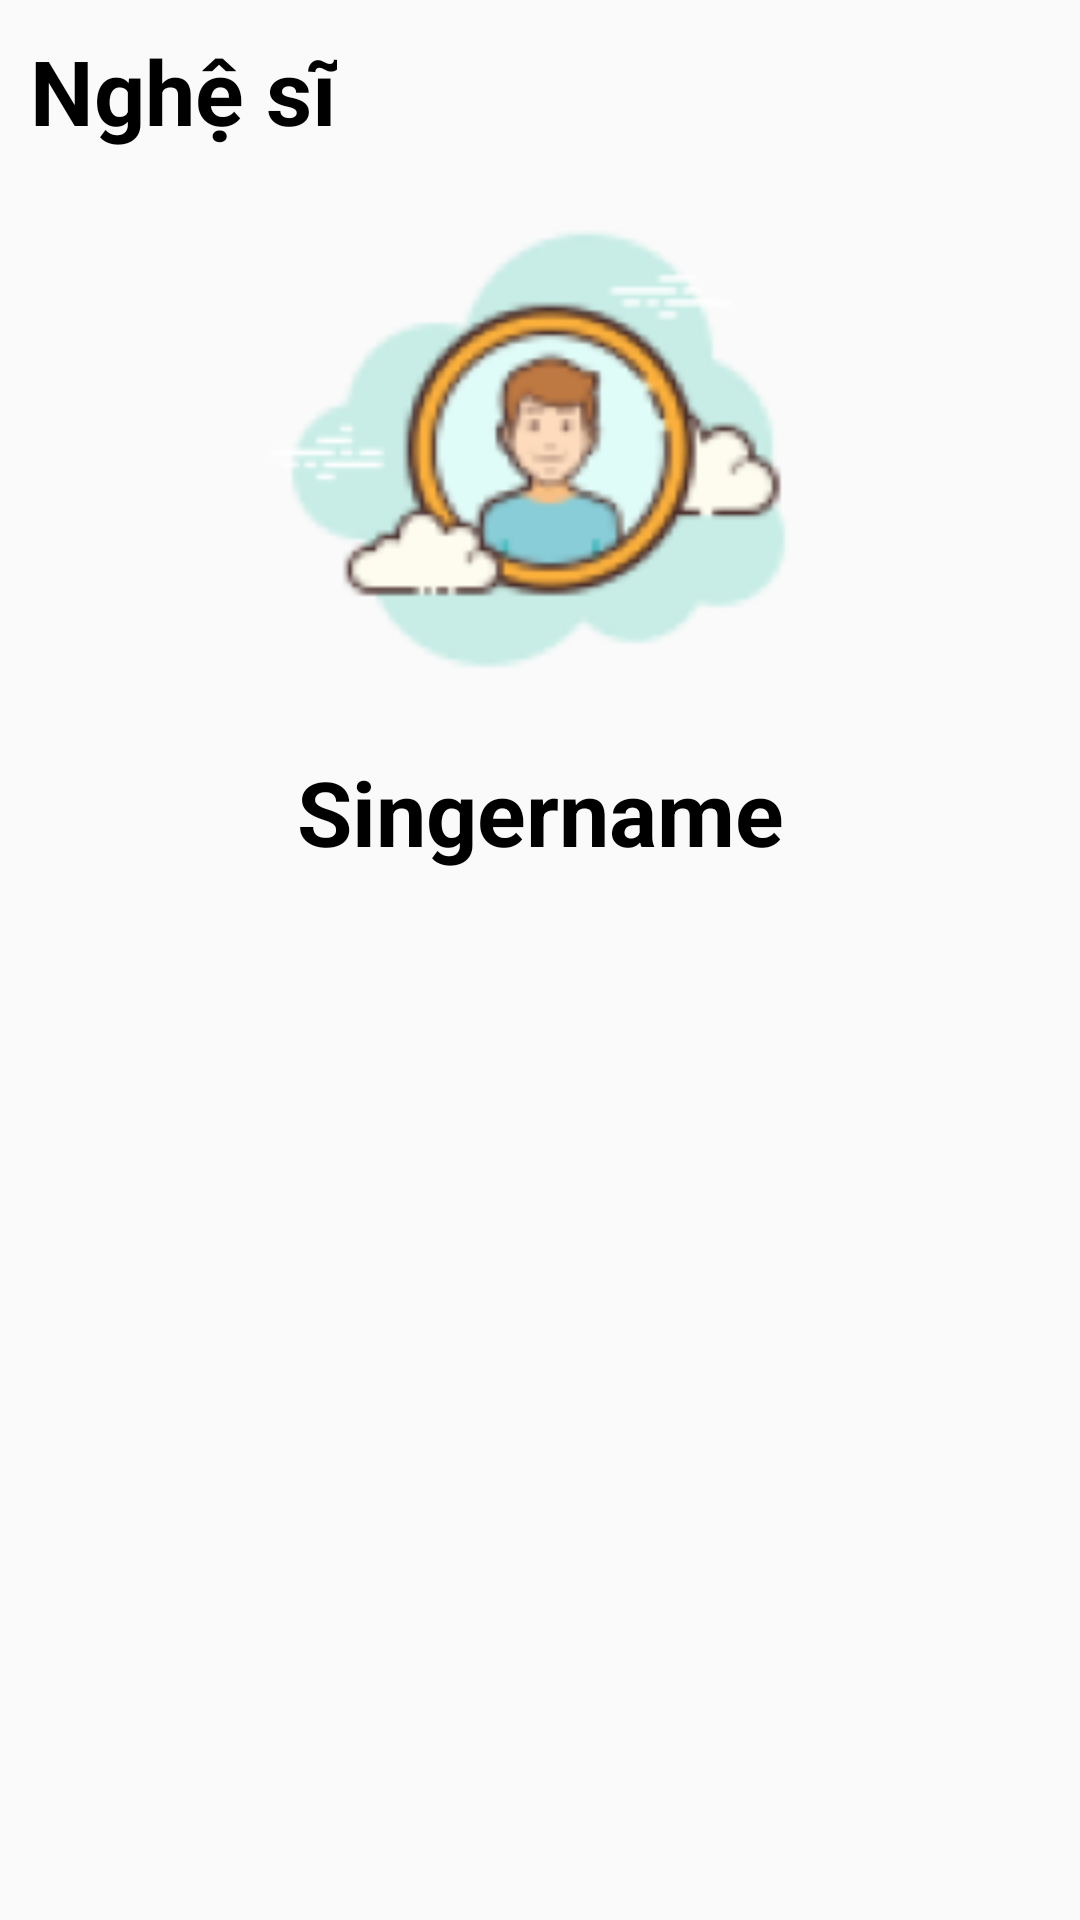

Write the Android layout XML for this screen, with the resource values it uses.
<!-- AndroidManifest.xml: application theme Theme.Report -->
<!-- res/layout/layout_artist_profile.xml -->
<?xml version="1.0" encoding="utf-8"?>
<FrameLayout xmlns:android="http://schemas.android.com/apk/res/android"
    xmlns:tools="http://schemas.android.com/tools"
    android:layout_width="match_parent"
    android:layout_height="match_parent"
    tools:context=".Fragment.ProfileFragment"
    android:padding="10dp">

    <LinearLayout
        android:layout_width="match_parent"
        android:layout_height="match_parent"
        android:orientation="vertical">
        <LinearLayout
            android:layout_width="match_parent"
            android:layout_height="wrap_content"
            android:orientation="horizontal">
            <TextView
                android:layout_width="wrap_content"
                android:layout_height="wrap_content"
                android:text="Nghệ sĩ"
                android:textSize="30dp"
                android:textStyle="bold"
                android:textColor="@color/black"/>
            <TextView
                android:layout_width="match_parent"
                android:layout_height="wrap_content"
                android:layout_weight="1"/>

            <ImageButton
                android:id="@+id/ibSearch"
                android:layout_width="wrap_content"
                android:layout_height="wrap_content"
                android:src="@drawable/ic_search"
                android:background="@color/white"/>
        </LinearLayout>
        <ImageView
            android:id="@+id/ivUserImage"
            android:layout_width="200dp"
            android:layout_height="200dp"
            android:src="@drawable/avt"
            android:layout_gravity="center"
            android:adjustViewBounds="true"/>

        <TextView
            android:id="@+id/tvUserName"
            android:layout_width="match_parent"
            android:layout_height="wrap_content"
            android:gravity="top|center"
            android:text="Singername"
            android:textStyle="bold"
            android:textSize="30dp"
            android:textColor="@color/black"/>

        <ScrollView
            android:layout_width="match_parent"
            android:layout_height="wrap_content" >

            <androidx.recyclerview.widget.RecyclerView
                android:id="@+id/rvSingerSong"
                android:layout_width="match_parent"
                android:layout_height="wrap_content" />
        </ScrollView>
    </LinearLayout>

</FrameLayout>
<!-- resources referenced by this layout -->
<resources>
  <!-- drawable avt: png bitmap (drawable, 15831 bytes) -->
  <style name="Theme.Report" parent="Base.Theme.Report" />
  <style name="Base.Theme.Report" parent="Theme.AppCompat.DayNight.NoActionBar">
          
          
      </style>
  <!-- not gathered from this repository: default colours our renderer supplied (Android Studio template values) -->
  <color name="black">#FF000000</color>
  <color name="white">#FFFFFFFF</color>
</resources>
